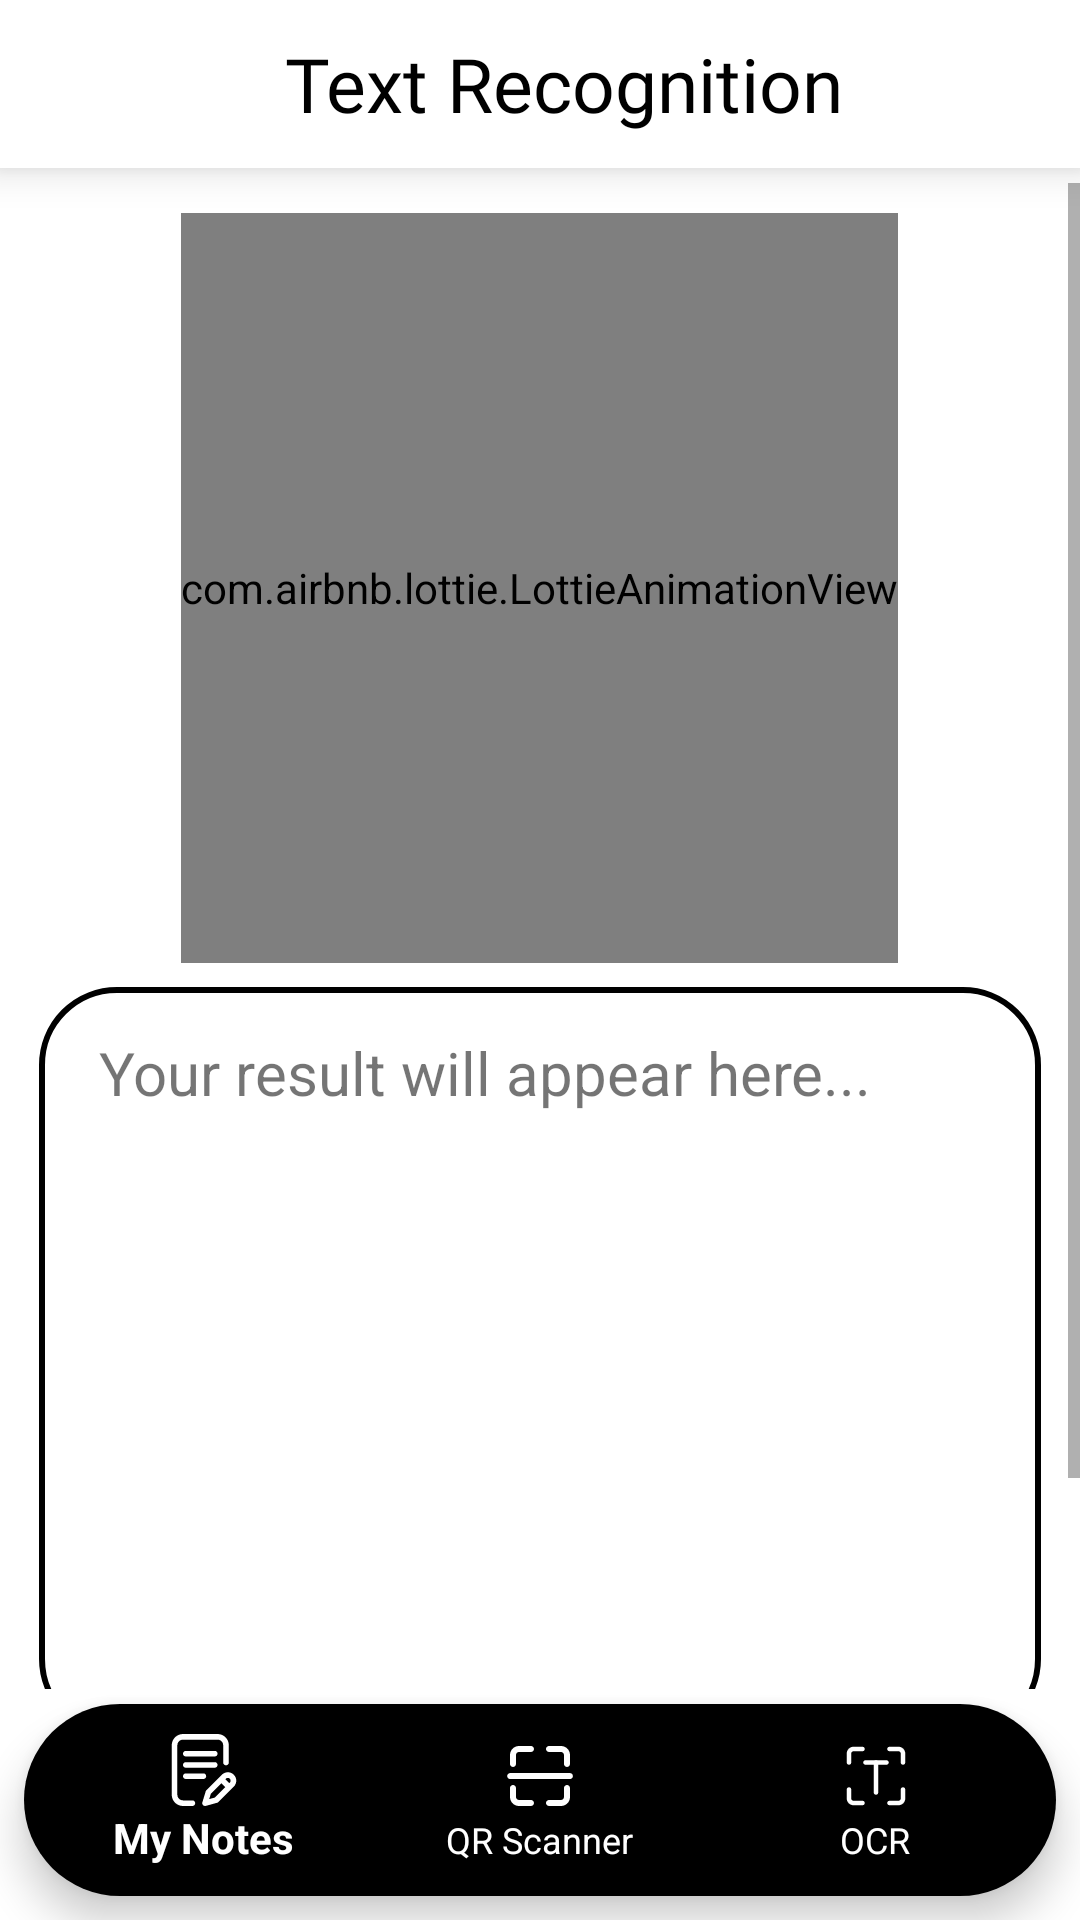

Here is an Android app screen rendered from its layout file. Give the layout XML and the strings, colors and styles it references.
<!-- AndroidManifest.xml: application theme Theme.TimeLiner -->
<!-- res/layout/activity_ocr.xml -->
<?xml version="1.0" encoding="utf-8"?>
<layout xmlns:android="http://schemas.android.com/apk/res/android"
    xmlns:app="http://schemas.android.com/apk/res-auto"
    xmlns:tools="http://schemas.android.com/tools">

    <data>

    </data>

    <RelativeLayout
        android:layout_width="match_parent"
        android:layout_height="match_parent"
        tools:context=".activities.OCRActivity">

        <androidx.appcompat.widget.Toolbar
            android:id="@+id/ocr_toolbar"
            android:layout_width="match_parent"
            android:layout_height="?attr/actionBarSize"
            android:elevation="8dp"
            android:background="@color/white"
            >

            <com.google.android.material.textview.MaterialTextView
                android:id="@+id/ocr_title"
                android:layout_width="match_parent"
                android:layout_height="wrap_content"
                android:gravity="center"
                android:fontFamily="@font/google_sans_bold"
                android:text="Text Recognition"
                android:textColor="@color/black"
                android:textSize="25sp"/>

        </androidx.appcompat.widget.Toolbar>

        <ScrollView
            android:layout_width="match_parent"
            android:layout_height="match_parent"
            android:layout_below="@id/ocr_toolbar"
            android:layout_marginTop="5dp"
            android:layout_above="@id/bottomNavBar3"
            >

            <LinearLayout
                android:layout_width="match_parent"
                android:layout_height="match_parent"
                android:layout_marginLeft="5dp"
                android:layout_marginRight="5dp"
                android:layout_marginBottom="5dp"
                android:layout_marginTop="10dp"
                android:orientation="vertical">

                <com.airbnb.lottie.LottieAnimationView
                    android:id="@+id/ocr_img"
                    android:layout_width="wrap_content"
                    android:layout_height="250dp"
                    android:layout_gravity="center"
                    app:lottie_rawRes="@raw/ocr"
                    app:lottie_autoPlay="true"
                    app:lottie_loop="true"
                    />

                <ScrollView
                    android:id="@+id/qrscan_scroll"
                    android:layout_width="match_parent"
                    android:layout_height="250dp"
                    android:layout_marginStart="8dp"
                    android:layout_marginTop="8dp"
                    android:layout_marginEnd="8dp"
                    android:layout_marginBottom="8dp"
                    android:background="@drawable/text_view_bg"
                    android:padding="10dp">

                    <TextView
                        android:id="@+id/textview_data"
                        android:layout_width="match_parent"
                        android:layout_height="wrap_content"
                        android:paddingLeft="10dp"
                        android:paddingTop="5dp"
                        android:paddingBottom="10dp"
                        android:text="Your result will appear here..."
                        android:textSize="20sp" />

                </ScrollView>

                <LinearLayout
                    android:id="@+id/btn_layout"
                    android:layout_width="match_parent"
                    android:layout_height="wrap_content"
                    android:orientation="horizontal"
                    android:layout_marginLeft="5dp"
                    android:layout_marginRight="5dp"
                    >

                    <Button
                        android:id="@+id/capture"
                        android:layout_width="0dp"
                        android:layout_height="wrap_content"
                        android:layout_marginLeft="10dp"
                        android:layout_marginRight="10dp"
                        android:layout_marginTop="10dp"
                        android:layout_weight="1"
                        android:backgroundTint="@color/black"
                        android:text="Capture"
                        />

                    <Button
                        android:id="@+id/copy"
                        android:layout_width="0dp"
                        android:layout_height="wrap_content"
                        android:layout_marginLeft="10dp"
                        android:layout_marginRight="10dp"
                        android:layout_marginTop="10dp"
                        android:layout_weight="1"
                        android:backgroundTint="@color/black"
                        android:text="copy"
                        android:visibility="gone"
                        />

                </LinearLayout>

            </LinearLayout>

        </ScrollView>

        <com.google.android.material.bottomnavigation.BottomNavigationView
            android:id="@+id/bottomNavBar3"
            android:layout_width="match_parent"
            android:layout_height="wrap_content"
            android:layout_alignParentBottom="true"
            android:layout_marginStart="8dp"
            android:layout_marginTop="5dp"
            android:layout_marginEnd="8dp"
            android:layout_marginBottom="8dp"
            android:background="@drawable/bottom_bar_shape"
            android:padding="4dp"
            app:itemIconTint="@color/white"
            app:itemTextColor="@color/white"
            app:itemTextAppearanceActive="@dimen/bottom_nav_active_text_size"
            app:itemTextAppearanceInactive="@dimen/bottom_nav_text_size"
            app:labelVisibilityMode="labeled"
            app:menu="@menu/bottom_bar" />

    </RelativeLayout>
</layout>
<!-- resources referenced by this layout -->
<resources>
  <dimen name="bottom_nav_active_text_size" tools:override="true">14sp</dimen>
  <dimen name="bottom_nav_text_size" tools:override="true">9sp</dimen>
  <!-- drawable bottom_bar_shape (drawable) -->
  <?xml version="1.0" encoding="utf-8"?>
  <shape xmlns:android="http://schemas.android.com/apk/res/android">
  
      <solid
          android:color="@color/black"/>
  
      <corners
          android:radius="32dp"/>
  
  </shape>
  <!-- drawable text_view_bg (drawable) -->
  <?xml version="1.0" encoding="utf-8"?>
  <shape
      xmlns:android="http://schemas.android.com/apk/res/android">
  
      <solid
          android:color="@color/white"/>
  
      <stroke
          android:color="@color/black"
          android:width="2dp"/>
  
      <corners
          android:radius="25dp"/>
  
  </shape>
  <style name="Theme.TimeLiner" parent="Theme.MaterialComponents.DayNight.DarkActionBar">
  
          
          <item name="colorPrimary">@color/black</item>
          <item name="colorPrimaryVariant">#9b9b9b</item>
          <item name="colorOnPrimary">@color/white</item>
          
          <item name="colorSecondary">@color/teal_200</item>
          <item name="colorSecondaryVariant">@color/teal_700</item>
          <item name="colorOnSecondary">@color/black</item>
          
          <item name="android:statusBarColor" tools:targetApi="l">?attr/colorPrimaryVariant</item>
          
      </style>
  <!-- not gathered from this repository: default colours our renderer supplied (Android Studio template values) -->
  <color name="teal_200">#FF03DAC5</color>
  <color name="teal_700">#FF018786</color>
  <color name="black">#FF000000</color>
  <color name="white">#FFFFFFFF</color>
</resources>
